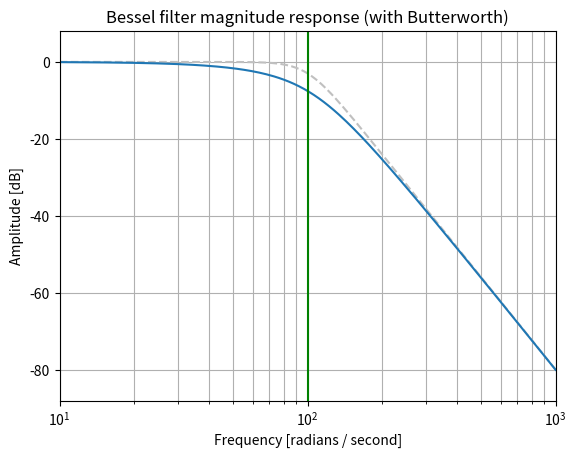

Source code (Python):
# https://docs.scipy.org/doc/scipy/reference/generated/scipy.signal.bessel.html

from scipy import signal
import matplotlib.pyplot as plt
import numpy as np

b, a = signal.butter(4, 100, 'low', analog=True)
w, h = signal.freqs(b, a)
plt.semilogx(w, 20 * np.log10(np.abs(h)), color='silver', ls='dashed')
b, a = signal.bessel(4, 100, 'low', analog=True, norm='phase')
w, h = signal.freqs(b, a)
plt.semilogx(w, 20 * np.log10(np.abs(h)))
plt.title('Bessel filter magnitude response (with Butterworth)')
plt.xlabel('Frequency [radians / second]')
plt.ylabel('Amplitude [dB]')
plt.margins(0, 0.1)
plt.grid(which='both', axis='both')
plt.axvline(100, color='green')  # cutoff frequency
plt.show()
